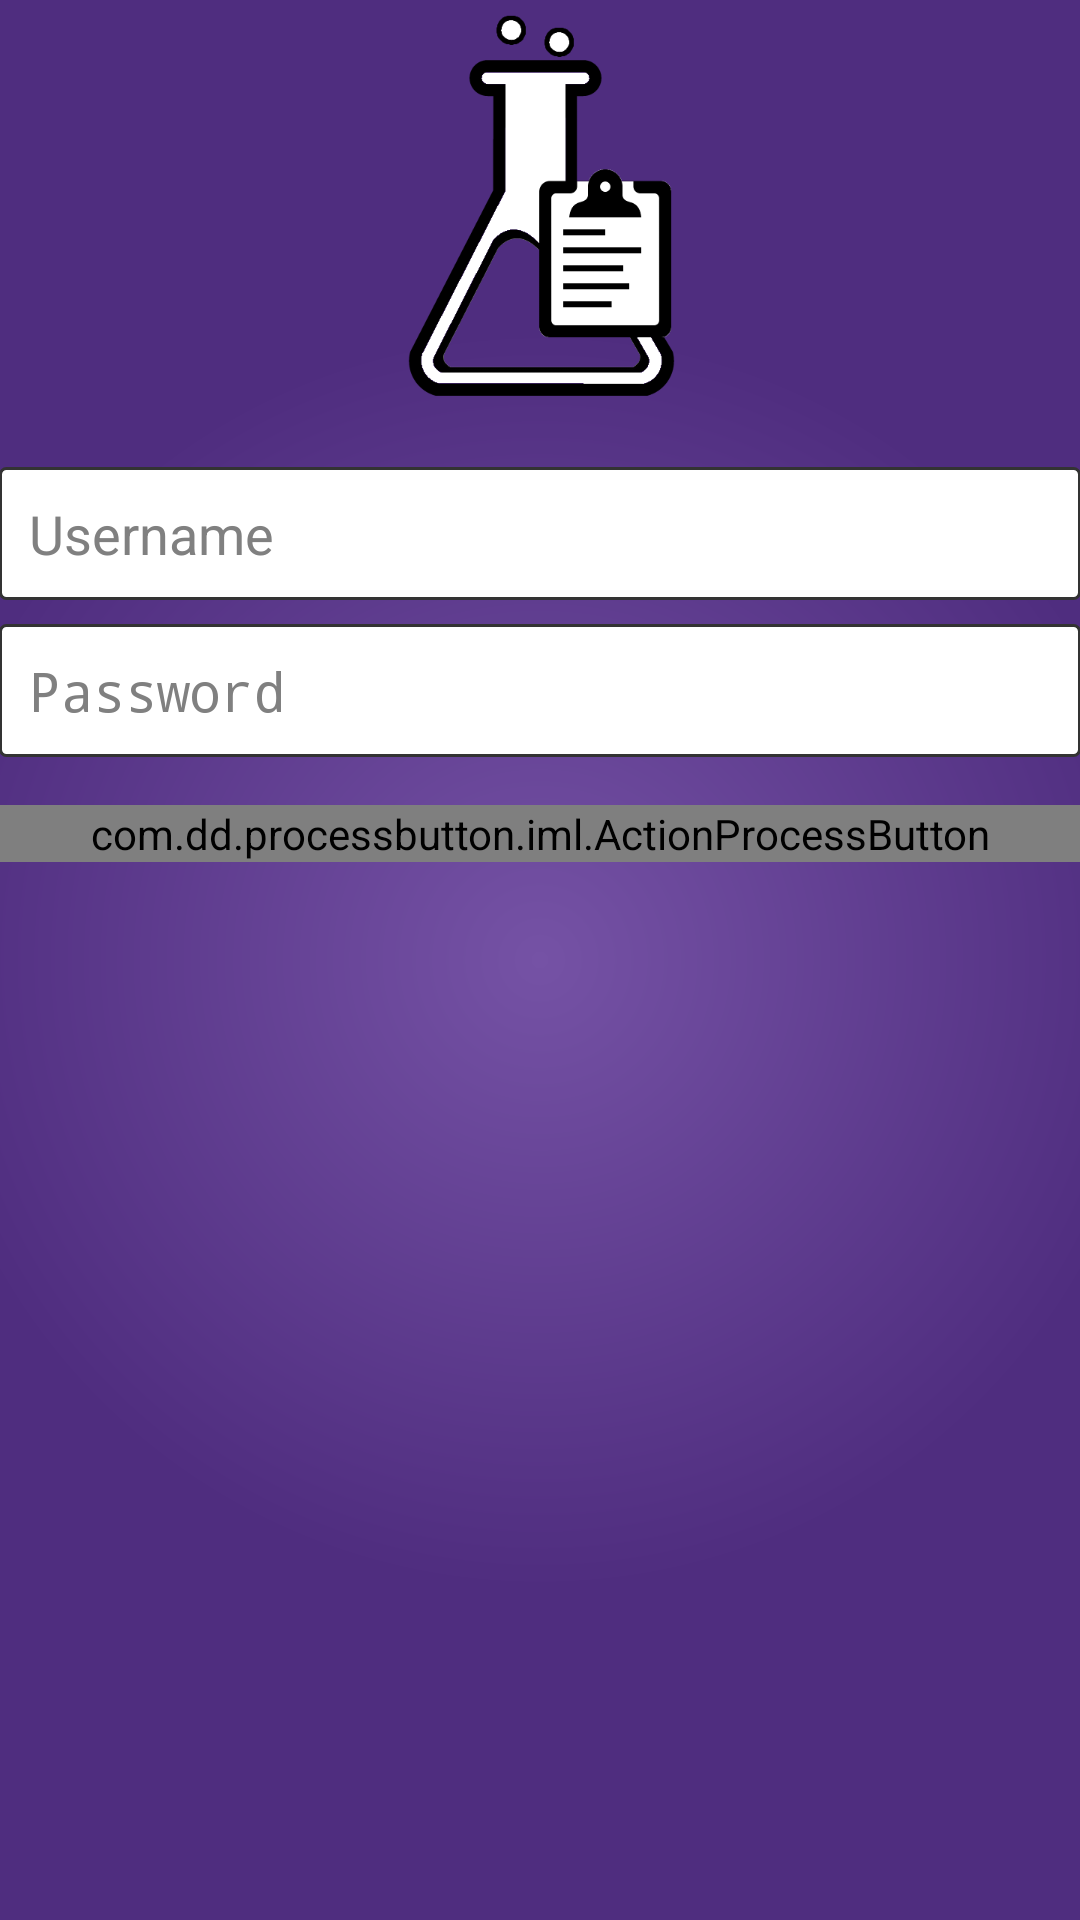

Layout XML and referenced resources for this Android screen:
<!-- AndroidManifest.xml: activity theme AppThemeNoActionBar -->
<!-- res/layout/activity_login.xml -->
<LinearLayout xmlns:android="http://schemas.android.com/apk/res/android"
    xmlns:tools="http://schemas.android.com/tools"
    xmlns:custom="http://schemas.android.com/apk/res-auto"
    android:layout_width="match_parent"
    android:layout_height="match_parent"
    android:gravity="center_horizontal"
    android:orientation="vertical"
    android:background="@drawable/cs_background"
    android:paddingBottom="@dimen/activity_vertical_margin"
    android:paddingLeft="@dimen/activity_horizontal_margin"
    android:paddingRight="@dimen/activity_horizontal_margin"
    android:paddingTop="@dimen/activity_vertical_margin"
    android:descendantFocusability="beforeDescendants"
    android:focusableInTouchMode="true"
    tools:context=".LoginActivity">

    

    <ScrollView
        android:id="@+id/login_form"
        android:layout_width="match_parent"
        android:layout_height="match_parent"
        >

            <LinearLayout
                android:id="@+id/user_login_form"
                android:layout_width="match_parent"
                android:layout_height="wrap_content"
                android:orientation="vertical">

                <ImageView
                    android:layout_width="wrap_content"
                    android:layout_height="wrap_content"
                    android:id="@+id/login_logo"
                    android:src="@drawable/ic_alt"
                    android:scaleType="fitCenter"
                    android:layout_gravity="center_horizontal" />

                <EditText
                    android:id="@+id/username"
                    android:background="@drawable/rect_input"
                    android:padding="10dp"
                    android:layout_width="match_parent"
                    android:layout_height="wrap_content"
                    android:hint="@string/prompt_username"
                    android:layout_marginTop="16dp"
                    android:inputType="text"
                    android:imeActionLabel="@string/action_next_short"
                    android:imeOptions="actionNext"
                    android:maxLines="1"
                    android:singleLine="true"/>

                <EditText
                    android:id="@+id/password"
                    android:background="@drawable/rect_input"
                    android:padding="10dp"
                    android:layout_marginTop="8dp"
                    android:layout_width="match_parent"
                    android:layout_height="wrap_content"
                    android:hint="@string/prompt_password"
                    android:imeActionId="@+id/login"
                    android:imeActionLabel="@string/action_submit_short"
                    android:imeOptions="actionDone"
                    android:inputType="textPassword"
                    android:maxLines="1"
                    android:singleLine="true"/>

                <com.dd.processbutton.iml.ActionProcessButton
                    android:id="@+id/user_sign_in_button"
                    android:layout_width="match_parent"
                    android:layout_height="wrap_content"
                    android:layout_marginTop="16dp"
                    android:text="@string/action_sign_in"
                    android:textColor="@android:color/white"
                    custom:pb_colorComplete="@color/Orange"
                    custom:pb_colorNormal="@color/blue_normal"
                    custom:pb_colorPressed="@color/blue_pressed"
                    custom:pb_colorProgress="@color/Orange"
                    custom:pb_textProgress="@string/loading"
                    custom:pb_textComplete="@string/signed_in"
                    custom:pb_textError="Sign In"
                    custom:pb_colorError="@color/red_error"/>

            </LinearLayout>
    </ScrollView>

</LinearLayout>
<!-- resources referenced by this layout -->
<resources>
  <color name="Orange">#FFA500</color>
  <!-- drawable cs_background (drawable-hdpi) -->
  <?xml version="1.0" encoding="utf-8"?>
  
  
  <shape xmlns:android="http://schemas.android.com/apk/res/android">
      <gradient
          android:type="radial"
          android:startColor="@color/ECEPurpleActive"
          android:endColor="@color/ECEPurple"
          android:gradientRadius="630"
          />
  </shape>
  <!-- drawable ic_alt: png bitmap (drawable-xxxhdpi, 12497 bytes) -->
  <!-- drawable rect_input (drawable-hdpi) -->
  <?xml version="1.0" encoding="utf-8"?>
  
  
  <shape xmlns:android="http://schemas.android.com/apk/res/android"
      android:shape="rectangle">
  
      <solid android:color="@color/White"/>
      <stroke android:width="1dp" android:color="#333333"/>
      <corners android:radius="2dp"/>
  </shape>
  <string name="action_next_short">Next</string>
  <string name="action_sign_in">Sign In</string>
  <string name="action_submit_short">Submit</string>
  <string name="loading">Loading</string>
  <string name="prompt_password">Password</string>
  <string name="prompt_username">Username</string>
  <string name="signed_in">Signed In</string>
  <style name="AppThemeNoActionBar" parent="android:Theme.Holo.Light.NoActionBar">
          
      </style>
  <color name="ECEPurpleActive">#7552A5</color>
  <color name="ECEPurple">#4F2D7F</color>
  <color name="White">#FFFFFF</color>
</resources>
